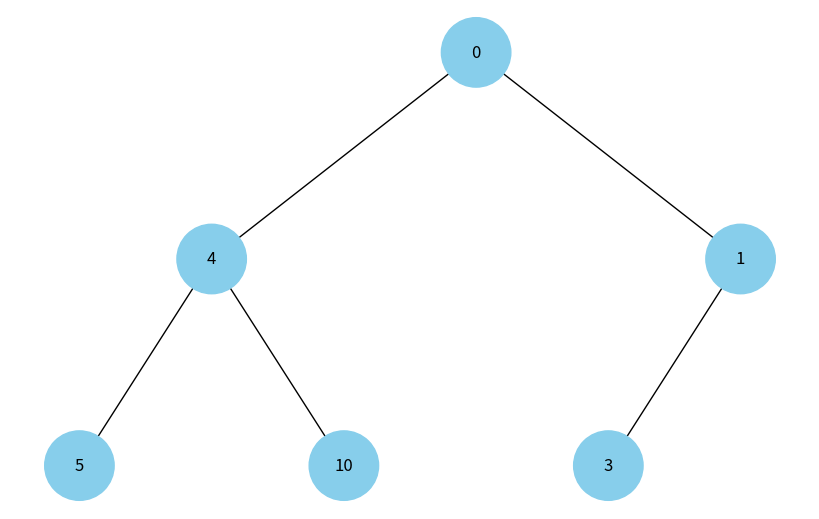
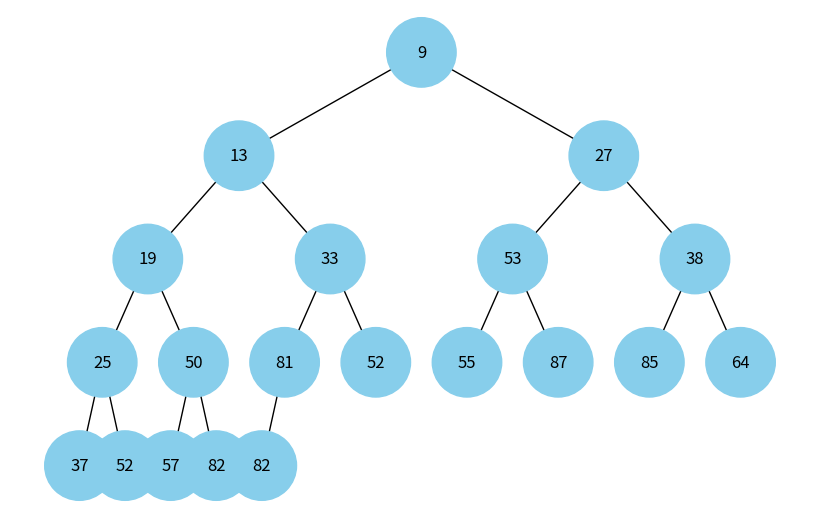

Python code for these plots, in order:
import uuid
import random
import heapq
import networkx as nx
import matplotlib.pyplot as plt


class Node:
    def __init__(self, key, color="skyblue"):
        self.left = None
        self.right = None
        self.val = key
        self.color = color # Додатковий аргумент для зберігання кольору вузла
        self.id = str(uuid.uuid4()) # Унікальний ідентифікатор для кожного вузла


def add_edges(graph, node, pos, x=0, y=0, layer=1):
    if node is not None:
        graph.add_node(node.id, color=node.color, label=node.val) # Використання id та збереження значення вузла
        if node.left:
            graph.add_edge(node.id, node.left.id)
            l = x - 1 / 2 ** layer
            pos[node.left.id] = (l, y - 1)
            l = add_edges(graph, node.left, pos, x=l, y=y - 1, layer=layer + 1)
        if node.right:
            graph.add_edge(node.id, node.right.id)
            r = x + 1 / 2 ** layer
            pos[node.right.id] = (r, y - 1)
            r = add_edges(graph, node.right, pos, x=r, y=y - 1, layer=layer + 1)
    return graph


def draw_tree(tree_root):
    tree = nx.DiGraph()
    pos = {tree_root.id: (0, 0)}
    ree = add_edges(tree, tree_root, pos)

    colors = [node[1]['color'] for node in tree.nodes(data=True)]
    labels = {node[0]: node[1]['label'] for node in tree.nodes(data=True)} # Використовуйте значення вузла для міток

    plt.figure(figsize=(8, 5))
    nx.draw(tree, pos=pos, labels=labels, arrows=False, node_size=2500, node_color=colors)
    plt.show()


def draw_heap_tree(heap: list):
    '''
    Перетворення списку на купу та побудова бінарного дерева
    '''
    if heap:
        heapq.heapify(heap)
        print(f"Наша купа:\n{heap}")
        heap = [Node(val) for val in heap]

        i = 0
        while True:
            if 2 * i + 1 >= len(heap):
                break
            heap[i].left = heap[2 * i + 1]
            if 2 * i + 2 >= len(heap):
                break
            heap[i].right = heap[2 * i + 2]
            i += 1
        
        draw_tree(heap[0])


if __name__ == "__main__":
    # Створення дерева
    root = Node(0)
    root.left = Node(4)
    root.left.left = Node(5)
    root.left.right = Node(10)
    root.right = Node(1)
    root.right.left = Node(3)

    # Відображення дерева
    draw_tree(root)

    heap = [random.randint(0, 100) for _ in range (20)]
    # Відображення купи
    draw_heap_tree(heap)
